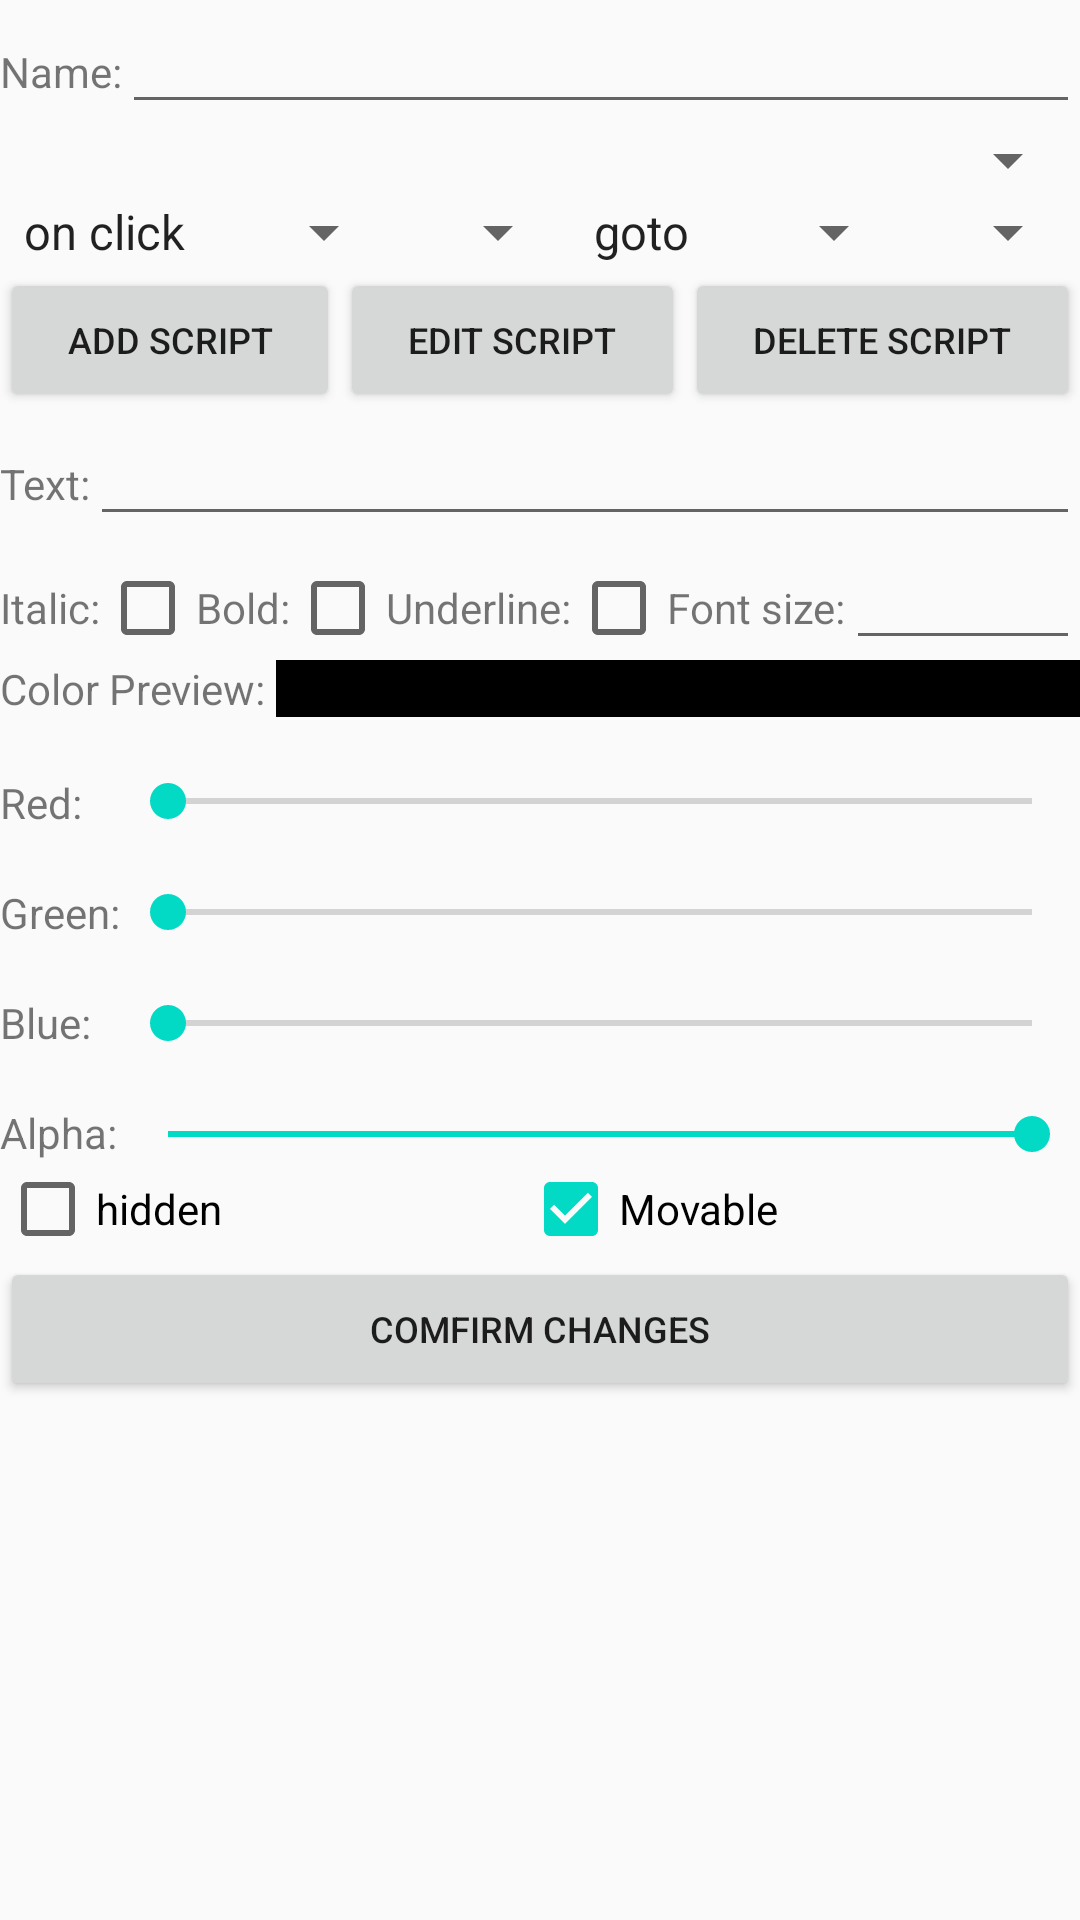

Here is an Android app screen rendered from its layout file. Give the layout XML and the strings, colors and styles it references.
<!-- AndroidManifest.xml: application theme AppTheme -->
<!-- res/layout/edit_pop_shape_editor.xml -->
<?xml version="1.0" encoding="utf-8"?>
<LinearLayout xmlns:android="http://schemas.android.com/apk/res/android"
    android:orientation="vertical"
    android:layout_width="match_parent"
    android:layout_height="match_parent">
    <LinearLayout
        android:layout_width="match_parent"
        android:layout_height="wrap_content"
        android:orientation="horizontal">
        <TextView
            android:layout_width="wrap_content"
            android:layout_height="wrap_content"
            android:text="Name:" />
        <EditText
            android:id="@+id/shapeName"
            android:layout_width="0dp"
            android:layout_height="wrap_content"
            android:inputType="text"
            android:layout_weight="1"/>
    </LinearLayout>
    <Spinner
        android:id="@+id/scripts"
        android:layout_width="match_parent"
        android:layout_height="wrap_content">

    </Spinner>
    <LinearLayout
        android:layout_width="match_parent"
        android:layout_height="wrap_content">
        <Spinner
            android:id="@+id/scriptTrigger"
            android:layout_width="wrap_content"
            android:layout_height="match_parent"
            android:entries="@array/trigger_arrays"
            android:prompt="@string/trigger_prompt"
            android:layout_weight="1">
        </Spinner>
        <Spinner
            android:id="@+id/onDropShape"
            android:layout_width="wrap_content"
            android:layout_height="match_parent"
            android:layout_weight="1">
        </Spinner>
        <Spinner
            android:id="@+id/scriptAction"
            android:layout_width="wrap_content"
            android:layout_height="match_parent"
            android:entries="@array/action_arrays"
            android:prompt="@string/action_prompt"
            android:layout_weight="1">
        </Spinner>
        <Spinner
            android:id="@+id/scriptObject"
            android:layout_width="wrap_content"
            android:layout_height="match_parent"
            android:layout_weight="1">

        </Spinner>
    </LinearLayout>

    <LinearLayout
        android:layout_width="match_parent"
        android:layout_height="wrap_content">
        <Button
            android:id="@+id/addScript"
            android:layout_width="wrap_content"
            android:layout_height="wrap_content"
            android:text="Add Script"
            android:textSize="12sp"
            android:layout_weight="1"/>
        <Button
            android:id="@+id/editScript"
            android:layout_width="wrap_content"
            android:layout_height="match_parent"
            android:text="Edit Script"
            android:textSize="12sp"
            android:layout_weight="1"/>
        <Button
            android:id="@+id/delScript"
            android:layout_width="wrap_content"
            android:layout_height="wrap_content"
            android:text="Delete Script"
            android:textSize="12sp"
            android:layout_weight="1"/>
    </LinearLayout>

    <LinearLayout
        android:layout_width="match_parent"
        android:layout_height="wrap_content">
        <TextView
            android:layout_width="wrap_content"
            android:layout_height="wrap_content"
            android:text="Text:" />
        <EditText
            android:id="@+id/textInput"
            android:layout_width="0dp"
            android:layout_height="wrap_content"
            android:inputType="text"
            android:layout_weight="4"/>
    </LinearLayout>
    <LinearLayout
        android:layout_width="match_parent"
        android:layout_height="wrap_content">
        <TextView
            android:layout_width="wrap_content"
            android:layout_height="wrap_content"
            android:text="Italic:" />
        <CheckBox
            android:id="@+id/italicChecker"
            android:layout_width="wrap_content"
            android:layout_height="wrap_content"/>
        <TextView
            android:layout_width="wrap_content"
            android:layout_height="wrap_content"
            android:text="Bold:" />
        <CheckBox
            android:id="@+id/boldChecker"
            android:layout_width="wrap_content"
            android:layout_height="wrap_content"/>
        <TextView
            android:layout_width="wrap_content"
            android:layout_height="wrap_content"
            android:text="Underline:" />
        <CheckBox
            android:id="@+id/underlineChecker"
            android:layout_width="wrap_content"
            android:layout_height="wrap_content"/>
        <TextView
            android:layout_width="wrap_content"
            android:layout_height="wrap_content"
            android:text="Font size:" />
        <EditText
            android:id="@+id/fontBox"
            android:layout_width="0dp"
            android:layout_height="wrap_content"
            android:inputType="number"
            android:layout_weight="1"/>
    </LinearLayout>
    <LinearLayout
        android:orientation="horizontal"
        android:layout_width="match_parent"
        android:layout_height="wrap_content">
        <TextView
            android:layout_width="wrap_content"
            android:layout_height="wrap_content"
            android:text="Color Preview: " />
        <View
            android:id="@+id/bgcolor"
            android:layout_width="0dp"
            android:layout_weight="1"
            android:layout_height="match_parent"
            android:background="#000000" />
    </LinearLayout>
    <TextView
        android:layout_width="wrap_content"
        android:layout_height="wrap_content"
        android:text="" />
    <LinearLayout
        android:orientation="horizontal"
        android:layout_width="match_parent"
        android:layout_height="wrap_content">
        <LinearLayout
            android:orientation="vertical"
            android:layout_width="wrap_content"
            android:layout_height="match_parent">
            <TextView
                android:layout_width="wrap_content"
                android:layout_height="0dp"
                android:layout_weight="1"
                android:text="Red:" />
            <TextView
                android:layout_width="wrap_content"
                android:layout_height="0dp"
                android:layout_weight="1"
                android:text="Green:" />
            <TextView
                android:layout_width="wrap_content"
                android:layout_height="0dp"
                android:layout_weight="1"
                android:text="Blue:" />
            <TextView
                android:layout_width="wrap_content"
                android:layout_height="wrap_content"
                android:text="Alpha:" />
        </LinearLayout>
        <LinearLayout
            android:orientation="vertical"
            android:layout_width="match_parent"
            android:layout_height="wrap_content">
            <SeekBar
                android:id="@+id/rset"
                android:layout_width="match_parent"
                android:layout_height="wrap_content"
                android:max="255"
                android:progress="0" />
            <TextView
                android:layout_width="wrap_content"
                android:layout_height="wrap_content"
                android:text="" />
            <SeekBar
                android:id="@+id/gset"
                android:layout_width="match_parent"
                android:layout_height="wrap_content"
                android:max="255"
                android:progress="0" />
            <TextView
                android:layout_width="wrap_content"
                android:layout_height="wrap_content"
                android:text="" />
            <SeekBar
                android:id="@+id/bset"
                android:layout_width="match_parent"
                android:layout_height="wrap_content"
                android:max="255"
                android:progress="0" />
            <TextView
                android:layout_width="wrap_content"
                android:layout_height="wrap_content"
                android:text="" />
            <SeekBar
                android:id="@+id/aset"
                android:layout_width="match_parent"
                android:layout_height="wrap_content"
                android:max="255"
                android:progress="255" />
        </LinearLayout>
    </LinearLayout>
    <LinearLayout
        android:layout_width="match_parent"
        android:layout_height="wrap_content">
        <CheckBox
            android:id="@+id/shapeHidden"
            android:layout_width="wrap_content"
            android:layout_height="wrap_content"
            android:text="hidden"
            android:layout_weight="1"/>
        <CheckBox
            android:id="@+id/shapeMovable"
            android:layout_width="wrap_content"
            android:layout_height="wrap_content"
            android:text="Movable"
            android:layout_weight="1"
            android:checked="true"/>
    </LinearLayout>

    <Button
        android:id="@+id/confirmChanges"
        android:layout_width="match_parent"
        android:layout_height="wrap_content"
        android:textSize="12sp"
        android:text="comfirm changes" />


</LinearLayout>
<!-- resources referenced by this layout -->
<resources>
  <string-array name="action_arrays">
          <item>goto</item>
          <item>play</item>
          <item>hide</item>
          <item>show</item>
      </string-array>
  <string-array name="trigger_arrays">
          <item>on click</item>
          <item>on enter</item>
          <item>on drop</item>
      </string-array>
  <string name="action_prompt">Choose Action</string>
  <string name="trigger_prompt">Choose Trigger</string>
  <style name="AppTheme" parent="Theme.AppCompat.Light.DarkActionBar">
          
          <item name="colorPrimary">@color/colorPrimary</item>
          <item name="colorPrimaryDark">@color/colorPrimaryDark</item>
          <item name="colorAccent">@color/colorAccent</item>
      </style>
  <!-- not gathered from this repository: default colours our renderer supplied (Android Studio template values) -->
  <color name="colorPrimary">#FF6200EE</color>
  <color name="colorPrimaryDark">#FF3700B3</color>
  <color name="colorAccent">#FF03DAC5</color>
</resources>
